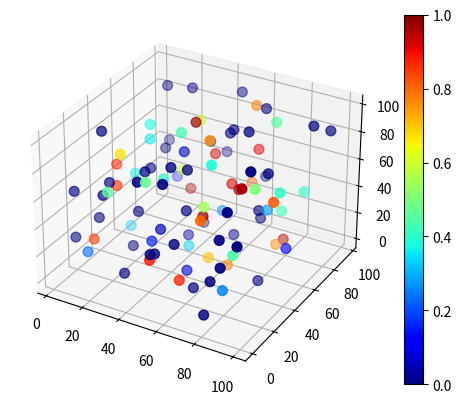

This figure's Python source:
import numpy as np
import matplotlib.cm as cm
import matplotlib.pyplot as plt
import matplotlib

print(matplotlib.__version__)
# 3.0.3
#for 3D plotting
from mpl_toolkits.mplot3d import Axes3D

if __name__ == '__main__':
    N = 100
    X = np.random.rand(N, 3)*100
    y = np.random.rand(N) * 2 - 1

    fig = plt.figure()

    ax2 = fig.add_subplot(111, projection='3d')
    sc2=ax2.scatter3D(np.ravel(X[:, 0]), np.ravel(X[:, 1]), zs=X[:, 2],zdir='z',s=50, vmin=0, vmax=1, c=y, cmap=plt.cm.jet)
    plt.colorbar(sc2)
    plt.show()